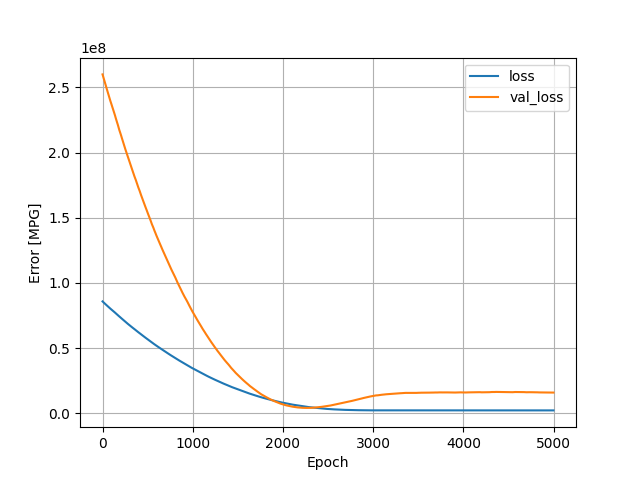

The data file committed next to this chart (first rows):
, loss, val_loss, epoch
0, 85799744, 259902272, 0
1, 85728096, 259640560, 1
2, 85659376, 259381280, 2
3, 85590832, 259129200, 3
4, 85523200, 258918048, 4
5, 85466304, 258701376, 5
6, 85401384, 258459120, 6
7, 85334240, 258222032, 7
8, 85266776, 257992544, 8
9, 85202952, 257770208, 9
10, 85139304, 257538112, 10
11, 85070296, 257280176, 11
12, 85001160, 257031632, 12
13, 84936192, 256809504, 13
14, 84875592, 256571184, 14
15, 84808280, 256347520, 15
16, 84744056, 256089104, 16
17, 84672736, 255818800, 17
18, 84607296, 255591616, 18
19, 84549104, 255377376, 19
20, 84490248, 255171104, 20
21, 84429712, 254940256, 21
22, 84369736, 254725312, 22
23, 84307792, 254526768, 23
24, 84250320, 254311136, 24
25, 84190720, 254100096, 25
26, 84133936, 253889648, 26
27, 84074824, 253679792, 27
28, 84013656, 253435440, 28
29, 83945128, 253161712, 29
30, 83874760, 252898432, 30
31, 83807120, 252665648, 31
32, 83741080, 252415104, 32
33, 83674272, 252186624, 33
34, 83609056, 251948848, 34
35, 83543264, 251710656, 35
36, 83477088, 251483824, 36
37, 83413376, 251195696, 37
38, 83338552, 250889568, 38
39, 83263464, 250586272, 39
40, 83192144, 250346768, 40
41, 83130120, 250108592, 41
42, 83065480, 249893552, 42
43, 83001296, 249659408, 43
44, 82938608, 249436976, 44
45, 82874456, 249179424, 45
46, 82811624, 248953088, 46
47, 82751360, 248736928, 47
48, 82690736, 248494512, 48
49, 82629240, 248272896, 49
50, 82568936, 248062592, 50
51, 82508312, 247840192, 51
52, 82446464, 247619616, 52
53, 82380736, 247346784, 53
54, 82313496, 247089008, 54
55, 82247880, 246863840, 55
56, 82185496, 246648512, 56
57, 82125520, 246442336, 57
58, 82068200, 246238912, 58
59, 82011112, 246027104, 59
... 4,940 more rows
